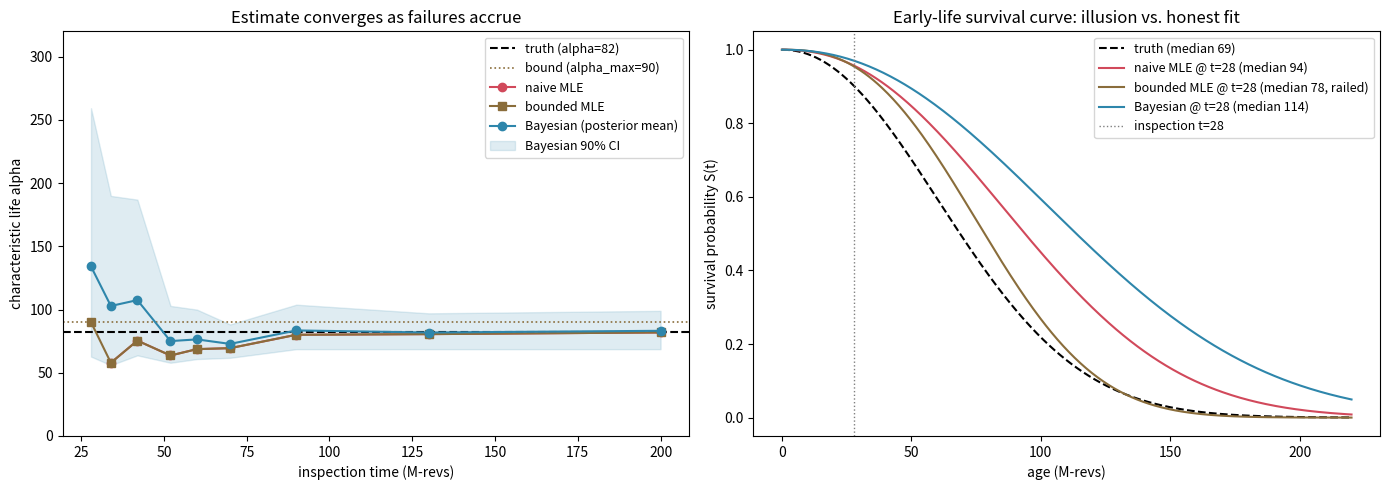

Python code for this plot:
# Databricks notebook source

# MAGIC %md
# MAGIC # Weibull Survival Analysis — Beating the "Runs Forever" Illusion
# MAGIC Fits a **Weibull life distribution** to a canonical published reliability
# MAGIC dataset and shows how a naive maximum-likelihood fit on **early, censored**
# MAGIC data makes the equipment look like it will *last forever*, while a
# MAGIC **Bayesian / bounded** fit stays honest and converges on the right answer as
# MAGIC failures accrue.
# MAGIC
# MAGIC ## The problem this demo is about
# MAGIC Early in an asset's life you have run **years of operation with only one or two
# MAGIC failures**. Everything still turning is *right-censored* — you know it survived
# MAGIC past its current age, not when it will die. With almost no failures the
# MAGIC likelihood surface is nearly flat in the scale parameter, so the fit happily
# MAGIC pushes the characteristic life **α** off to infinity: the maintenance planner
# MAGIC reads "median life ≈ 90+" and defers the overhaul. Then failures start landing
# MAGIC and the true median life turns out to be ~69. Classic, expensive mistake.
# MAGIC
# MAGIC The cure is **regularization**: put a weakly-informative prior (or an
# MAGIC engineering bound) on the Weibull parameters. Early on, the prior dominates and
# MAGIC the fit refuses to over-promise (it reports a *huge* uncertainty interval
# MAGIC instead). As real failures accumulate the data takes over and the posterior
# MAGIC contracts onto the truth.
# MAGIC
# MAGIC ## The dataset
# MAGIC **Lieblein & Zelen (1956)** ball-bearing fatigue-life data — the textbook
# MAGIC Weibull dataset. 23 bearings run to failure; lifetime measured in **millions of
# MAGIC revolutions**. All 23 failures are known, which gives us **ground truth** to
# MAGIC judge the early-life fits against. We simulate the early-life view by
# MAGIC *censoring* the data at an inspection time and re-fitting.
# MAGIC
# MAGIC > Lieblein, J. & Zelen, M. (1956). *Statistical investigation of the fatigue
# MAGIC > life of deep-groove ball bearings.* J. Res. Natl. Bur. Stand. 57(5), 273–316.
# MAGIC
# MAGIC ### Swapping in your own data
# MAGIC Replace the `LIFETIMES` array with your run-to-failure / suspension records
# MAGIC (durations + a `censored` flag) and everything downstream works unchanged.
# MAGIC For fleet data straight out of Unity Catalog, read a table of
# MAGIC `(asset_id, age, failed)` into a pandas DataFrame and build `times`/`censored`
# MAGIC from it.

# COMMAND ----------

# MAGIC %pip install scipy matplotlib
# MAGIC %restart_python

# COMMAND ----------

import numpy as np
import matplotlib.pyplot as plt
from scipy import optimize, stats

SEED = 42
rng = np.random.default_rng(SEED)

# Lieblein & Zelen (1956) ball-bearing fatigue life, in millions of revolutions.
# All 23 units failed — no suspensions — so this is our ground truth.
LIFETIMES = np.array([
    17.88, 28.92, 33.00, 41.52, 42.12, 45.60, 48.48, 51.84, 51.96, 54.12,
    55.56, 67.80, 68.64, 68.64, 68.88, 84.12, 93.12, 98.64, 105.12, 105.84,
    127.92, 128.04, 173.40,
])
print(f"{len(LIFETIMES)} bearings, life range "
      f"{LIFETIMES.min():.1f}–{LIFETIMES.max():.1f} M-revs, "
      f"mean {LIFETIMES.mean():.1f}")

# COMMAND ----------

# MAGIC %md
# MAGIC ## The Weibull model
# MAGIC We use the standard two-parameter Weibull with **shape β** (a.k.a. the Weibull
# MAGIC slope) and **scale α** (the *characteristic life* — the age by which 63.2% have
# MAGIC failed):
# MAGIC
# MAGIC - **β < 1** infant mortality, **β = 1** random (exponential) failures,
# MAGIC   **β > 1** wear-out. Bearings fatigue, so we expect β ≈ 2.
# MAGIC - The **survival function** S(t) = exp(−(t/α)^β) is the probability a unit is
# MAGIC   still alive at age t. **Median life** = α·(ln 2)^(1/β).
# MAGIC
# MAGIC The log-likelihood correctly handles **right-censoring**: a failure at time t
# MAGIC contributes its log-pdf; a unit still running at inspection time t contributes
# MAGIC its log-survival log S(t) (all we know is "it made it this far").

# COMMAND ----------

def weibull_loglik(k, lam, times, censored):
    """Right-censored Weibull log-likelihood. `censored[i]` True => still alive at times[i]."""
    z = times / lam
    logpdf = np.log(k / lam) + (k - 1) * np.log(z) - z**k
    logsf = -(z**k)                       # log S(t) = -(t/alpha)^beta
    return np.where(censored, logsf, logpdf).sum()


def fit_mle(times, censored):
    """Plain maximum-likelihood Weibull fit (no regularization)."""
    def nll(p):
        k, lam = p
        if k <= 0 or lam <= 0:
            return 1e12
        return -weibull_loglik(k, lam, times, censored)

    res = optimize.minimize(
        nll, x0=[1.5, np.mean(times)], method="Nelder-Mead",
        options={"xatol": 1e-7, "fatol": 1e-7, "maxiter": 20000},
    )
    return res.x  # (beta, alpha)


def fit_bounded(times, censored, alpha_max=90.0, beta_bounds=(0.1, 10.0)):
    """Constrained MLE — the frequentist counterpart to a prior. Same likelihood as
    `fit_mle`, but alpha is boxed to [1, alpha_max] where `alpha_max` is a hard
    engineering upper bound on characteristic life. No prior, no interval — just a cap."""
    def nll(p):
        k, lam = p
        return -weibull_loglik(k, lam, times, censored)

    res = optimize.minimize(
        nll, x0=[1.5, np.mean(times)], method="L-BFGS-B",
        bounds=[beta_bounds, (1.0, alpha_max)],
    )
    return res.x  # (beta, alpha)


def median_life(k, lam):
    return lam * np.log(2) ** (1 / k)


# COMMAND ----------

# MAGIC %md
# MAGIC ## Ground truth — fit the complete run-to-failure data
# MAGIC With all 23 failures observed, MLE recovers the accepted answer for this
# MAGIC dataset: **β ≈ 2.1, α ≈ 82**, i.e. a median life of ~69 million revolutions.
# MAGIC This is the number the early-life fits *should* be aiming at but can't see yet.

# COMMAND ----------

no_cens = np.zeros(len(LIFETIMES), dtype=bool)
beta_true, alpha_true = fit_mle(LIFETIMES, no_cens)
med_true = median_life(beta_true, alpha_true)
print(f"GROUND TRUTH (23/23 failed): beta={beta_true:.2f}  alpha={alpha_true:.1f}  "
      f"median life={med_true:.1f} M-revs")

# COMMAND ----------

# MAGIC %md
# MAGIC ## The illusion — a naive fit on the early snapshot
# MAGIC Rewind to an early inspection at **t = 28 M-revs**. Only **1 of 23** bearings
# MAGIC has failed; the other 22 are still turning and are right-censored at 28. This
# MAGIC is the real-world early-life regime: lots of survivors, almost no failures.
# MAGIC
# MAGIC With that little information the likelihood is nearly flat in α, so MLE pushes
# MAGIC the characteristic life way out — the fitted median life lands well **above** the
# MAGIC true 69, telling the planner the fleet is basically immortal.

# COMMAND ----------

INSPECT_EARLY = 28.0
obs_early = np.minimum(LIFETIMES, INSPECT_EARLY)     # censored obs capped at inspection time
cens_early = LIFETIMES > INSPECT_EARLY
n_fail = int((~cens_early).sum())
print(f"At t={INSPECT_EARLY:g}: {n_fail} failed, {int(cens_early.sum())} still running (censored)")

beta_naive, alpha_naive = fit_mle(obs_early, cens_early)
med_naive = median_life(beta_naive, alpha_naive)
print(f"NAIVE MLE @ t={INSPECT_EARLY:g}: beta={beta_naive:.2f}  alpha={alpha_naive:.1f}  "
      f"median life={med_naive:.1f} M-revs")
print(f"  -> overstates median life by {100*(med_naive/med_true - 1):.0f}% vs. truth ({med_true:.1f})")

# COMMAND ----------

# MAGIC %md
# MAGIC ## A blunter fix — a bounded (constrained) MLE
# MAGIC Before the full Bayesian treatment, the simplest regularizer an engineer reaches
# MAGIC for: keep plain MLE but **box α to a hard upper bound** — say `alpha_max = 90`, a
# MAGIC "no bearing line lives past this" design limit. No prior, no interval, just a cap.
# MAGIC
# MAGIC On the early snapshot the *unconstrained* optimum (α ≈ 110) sits above the cap, so
# MAGIC the optimizer **rails to the bound** and reports α = 90 exactly. That's the tell:
# MAGIC an estimate pinned to its bound means **the data didn't determine α — the bound
# MAGIC did.** It's better than the runaway naive fit (it can't promise immortality), but
# MAGIC it's a censored answer, not an informed one, and it gives you no honest sense of
# MAGIC how uncertain you are. That's the gap the Bayesian posterior fills next.

# COMMAND ----------

ALPHA_MAX = 90.0
beta_bnd, alpha_bnd = fit_bounded(obs_early, cens_early, alpha_max=ALPHA_MAX)
med_bnd = median_life(beta_bnd, alpha_bnd)
railed = "RAILED to the bound" if alpha_bnd > ALPHA_MAX - 0.5 else "interior optimum"
print(f"BOUNDED MLE @ t={INSPECT_EARLY:g} (cap={ALPHA_MAX:g}): "
      f"beta={beta_bnd:.2f}  alpha={alpha_bnd:.1f}  median life={med_bnd:.1f}")
print(f"  -> {railed}: the cap, not the data, set alpha "
      f"(unconstrained MLE wanted alpha={alpha_naive:.0f})")

# COMMAND ----------

# MAGIC %md
# MAGIC ## The fix — a Bayesian (regularized) fit
# MAGIC We put weakly-informative priors on the parameters and estimate the full
# MAGIC **posterior** over (β, α) on a grid — no PPL dependency, just the log-likelihood
# MAGIC plus log-priors, which keeps the notebook self-contained and easy to read:
# MAGIC
# MAGIC - **β ~ Gamma(shape 4, scale 0.5)** — mean 2, gently encoding "this is wear-out,
# MAGIC   not infant mortality." Keeps β away from degenerate values when data is thin.
# MAGIC - **α ~ LogNormal(log 70, 0.6)** — centered near a plausible engineering design
# MAGIC   life with wide spread. This is the **bound** that stops α running to infinity.
# MAGIC
# MAGIC Reported as the posterior mean plus a **90% credible interval** on α. Early on
# MAGIC the interval is honestly enormous — the model says "I don't know yet" rather
# MAGIC than promising immortality.

# COMMAND ----------

# Grid over (beta, alpha). Fine enough to read a smooth posterior, cheap enough to
# recompute in a loop below.
BETAS = np.linspace(0.3, 8.0, 400)
ALPHAS = np.linspace(10.0, 400.0, 400)
BB, AA = np.meshgrid(BETAS, ALPHAS, indexing="ij")

# Log-priors, evaluated once on the grid.
LOGPRIOR = (
    stats.gamma(a=4, scale=0.5).logpdf(BB)
    + stats.norm(np.log(70), 0.6).logpdf(np.log(AA))
)


def fit_bayes(times, censored):
    """Grid posterior. Returns (beta_mean, alpha_mean, alpha_lo, alpha_hi, P)."""
    loglik = np.array([[weibull_loglik(b, a, times, censored) for a in ALPHAS]
                       for b in BETAS])
    logpost = loglik + LOGPRIOR
    logpost -= logpost.max()                 # stabilize before exp
    P = np.exp(logpost)
    P /= P.sum()
    beta_mean = (BB * P).sum()
    alpha_mean = (AA * P).sum()
    # 90% credible interval on the alpha marginal
    p_alpha = P.sum(axis=0)
    cdf = np.cumsum(p_alpha)
    alpha_lo = ALPHAS[np.searchsorted(cdf, 0.05)]
    alpha_hi = ALPHAS[np.searchsorted(cdf, 0.95)]
    return beta_mean, alpha_mean, alpha_lo, alpha_hi, P


beta_b, alpha_b, a_lo, a_hi, P_early = fit_bayes(obs_early, cens_early)
med_b = median_life(beta_b, alpha_b)
print(f"BAYESIAN @ t={INSPECT_EARLY:g}: beta={beta_b:.2f}  alpha={alpha_b:.1f}  "
      f"median life={med_b:.1f}")
print(f"  90% credible interval on alpha: [{a_lo:.0f}, {a_hi:.0f}]  "
      f"(truth alpha={alpha_true:.0f} is inside)")
print(f"  -> refuses to over-promise: reports a wide interval instead of a fake point estimate")

# COMMAND ----------

# MAGIC %md
# MAGIC ## Convergence — watch the estimate find the truth as failures accrue
# MAGIC Re-fit at a sequence of inspection times. Naive MLE lurches around and stays
# MAGIC biased high while data is scarce; the Bayesian posterior mean starts near the
# MAGIC prior, then contracts smoothly onto the true α ≈ 82 as more bearings fail —
# MAGIC and its credible interval narrows honestly the whole way.

# COMMAND ----------

INSPECTIONS = [28, 34, 42, 52, 60, 70, 90, 130, 200]
rows = []
for t in INSPECTIONS:
    obs = np.minimum(LIFETIMES, t)
    cens = LIFETIMES > t
    nf = int((~cens).sum())
    if nf >= 2:                       # MLE needs >=2 failures to identify both params
        bn, an = fit_mle(obs, cens)
    else:
        bn, an = np.nan, np.nan       # naive fit is undefined / unstable this early
    _, a_bnd = fit_bounded(obs, cens, alpha_max=ALPHA_MAX)
    bb, ab, lo, hi, _ = fit_bayes(obs, cens)
    rows.append((t, nf, bn, an, a_bnd, bb, ab, lo, hi))

print(f"{'t':>4} {'#fail':>5} | {'MLE alpha':>10} {'bounded a':>10} | "
      f"{'Bayes alpha':>11} {'alpha 90% CI':>16}")
print("-" * 74)
for t, nf, bn, an, a_bnd, bb, ab, lo, hi in rows:
    mle_str = f"{an:10.1f}" if np.isfinite(an) else f"{'n/a':>10}"
    rail = "*" if a_bnd > ALPHA_MAX - 0.5 else " "   # * marks a fit pinned to the cap
    print(f"{t:>4} {nf:>5} | {mle_str} {a_bnd:9.1f}{rail} | {ab:11.1f}   [{lo:5.0f}, {hi:5.0f}]")
print("-" * 74)
print(f"{'TRUTH':>12} | {alpha_true:10.1f} {'':>10} |   (cap={ALPHA_MAX:.0f}, * = railed to cap)")

# COMMAND ----------

# MAGIC %md
# MAGIC ## Visualize the story
# MAGIC Left: **α estimate vs. inspection time** — naive MLE (biased high, jumpy) vs.
# MAGIC the Bayesian posterior mean with its shrinking credible band, both against the
# MAGIC true α. Right: **survival curves** — the naive early fit promises far too much
# MAGIC life; the Bayesian early fit hugs the truth.

# COMMAND ----------

fig, (ax1, ax2) = plt.subplots(1, 2, figsize=(14, 5))

ts = [r[0] for r in rows]
mle_a = [r[3] for r in rows]
bnd_a = [r[4] for r in rows]
bay_a = [r[6] for r in rows]
bay_lo = [r[7] for r in rows]
bay_hi = [r[8] for r in rows]

ax1.axhline(alpha_true, color="k", ls="--", lw=1.5, label=f"truth (alpha={alpha_true:.0f})")
ax1.axhline(ALPHA_MAX, color="#8a6d3b", ls=":", lw=1.2, label=f"bound (alpha_max={ALPHA_MAX:.0f})")
ax1.plot(ts, mle_a, "o-", color="#d1495b", label="naive MLE")
ax1.plot(ts, bnd_a, "s-", color="#8a6d3b", label="bounded MLE")
ax1.plot(ts, bay_a, "o-", color="#2e86ab", label="Bayesian (posterior mean)")
ax1.fill_between(ts, bay_lo, bay_hi, color="#2e86ab", alpha=0.15, label="Bayesian 90% CI")
ax1.set_xlabel("inspection time (M-revs)")
ax1.set_ylabel("characteristic life alpha")
ax1.set_title("Estimate converges as failures accrue")
ax1.set_ylim(0, 320)
ax1.legend(fontsize=9)

grid = np.linspace(0, 220, 400)
S = lambda k, lam: np.exp(-((grid / lam) ** k))
ax2.plot(grid, S(beta_true, alpha_true), "k--", lw=1.5, label=f"truth (median {med_true:.0f})")
ax2.plot(grid, S(beta_naive, alpha_naive), color="#d1495b",
         label=f"naive MLE @ t=28 (median {med_naive:.0f})")
ax2.plot(grid, S(beta_bnd, alpha_bnd), color="#8a6d3b",
         label=f"bounded MLE @ t=28 (median {med_bnd:.0f}, railed)")
ax2.plot(grid, S(beta_b, alpha_b), color="#2e86ab",
         label=f"Bayesian @ t=28 (median {med_b:.0f})")
ax2.axvline(INSPECT_EARLY, color="gray", ls=":", lw=1, label="inspection t=28")
ax2.set_xlabel("age (M-revs)")
ax2.set_ylabel("survival probability S(t)")
ax2.set_title("Early-life survival curve: illusion vs. honest fit")
ax2.legend(fontsize=9)

plt.tight_layout()
plt.show()

# COMMAND ----------

# MAGIC %md
# MAGIC ## Takeaways
# MAGIC - On **early, heavily-censored** data a plain MLE Weibull fit is optimistically
# MAGIC   biased — the characteristic life α runs high and the survival curve promises
# MAGIC   life the equipment doesn't have. With < 2 failures it isn't even identifiable.
# MAGIC - A **bounded (constrained) MLE** is the quick fix — cap α at a design limit. It
# MAGIC   stops the runaway, but on thin data it just **rails to the bound**: the cap, not
# MAGIC   the data, sets the answer, and you get no measure of how uncertain you are.
# MAGIC - A **weakly-informative prior on α (and β)** regularizes the fit. When data is
# MAGIC   thin the model reports a **wide credible interval** instead of a confident-but-
# MAGIC   wrong point estimate — exactly the honesty a maintenance planner needs.
# MAGIC - As failures accrue the **posterior contracts onto the truth** (α ≈ 82, median
# MAGIC   life ≈ 69), and the naive and Bayesian fits agree once the data is rich.
# MAGIC - Same recipe scales to fleet data: read `(asset_id, age, failed)` from Unity
# MAGIC   Catalog, build `times`/`censored`, and reuse `fit_bayes`. For a full posterior
# MAGIC   with covariates, graduate to PyMC/`lifelines` — the intuition here carries over.
